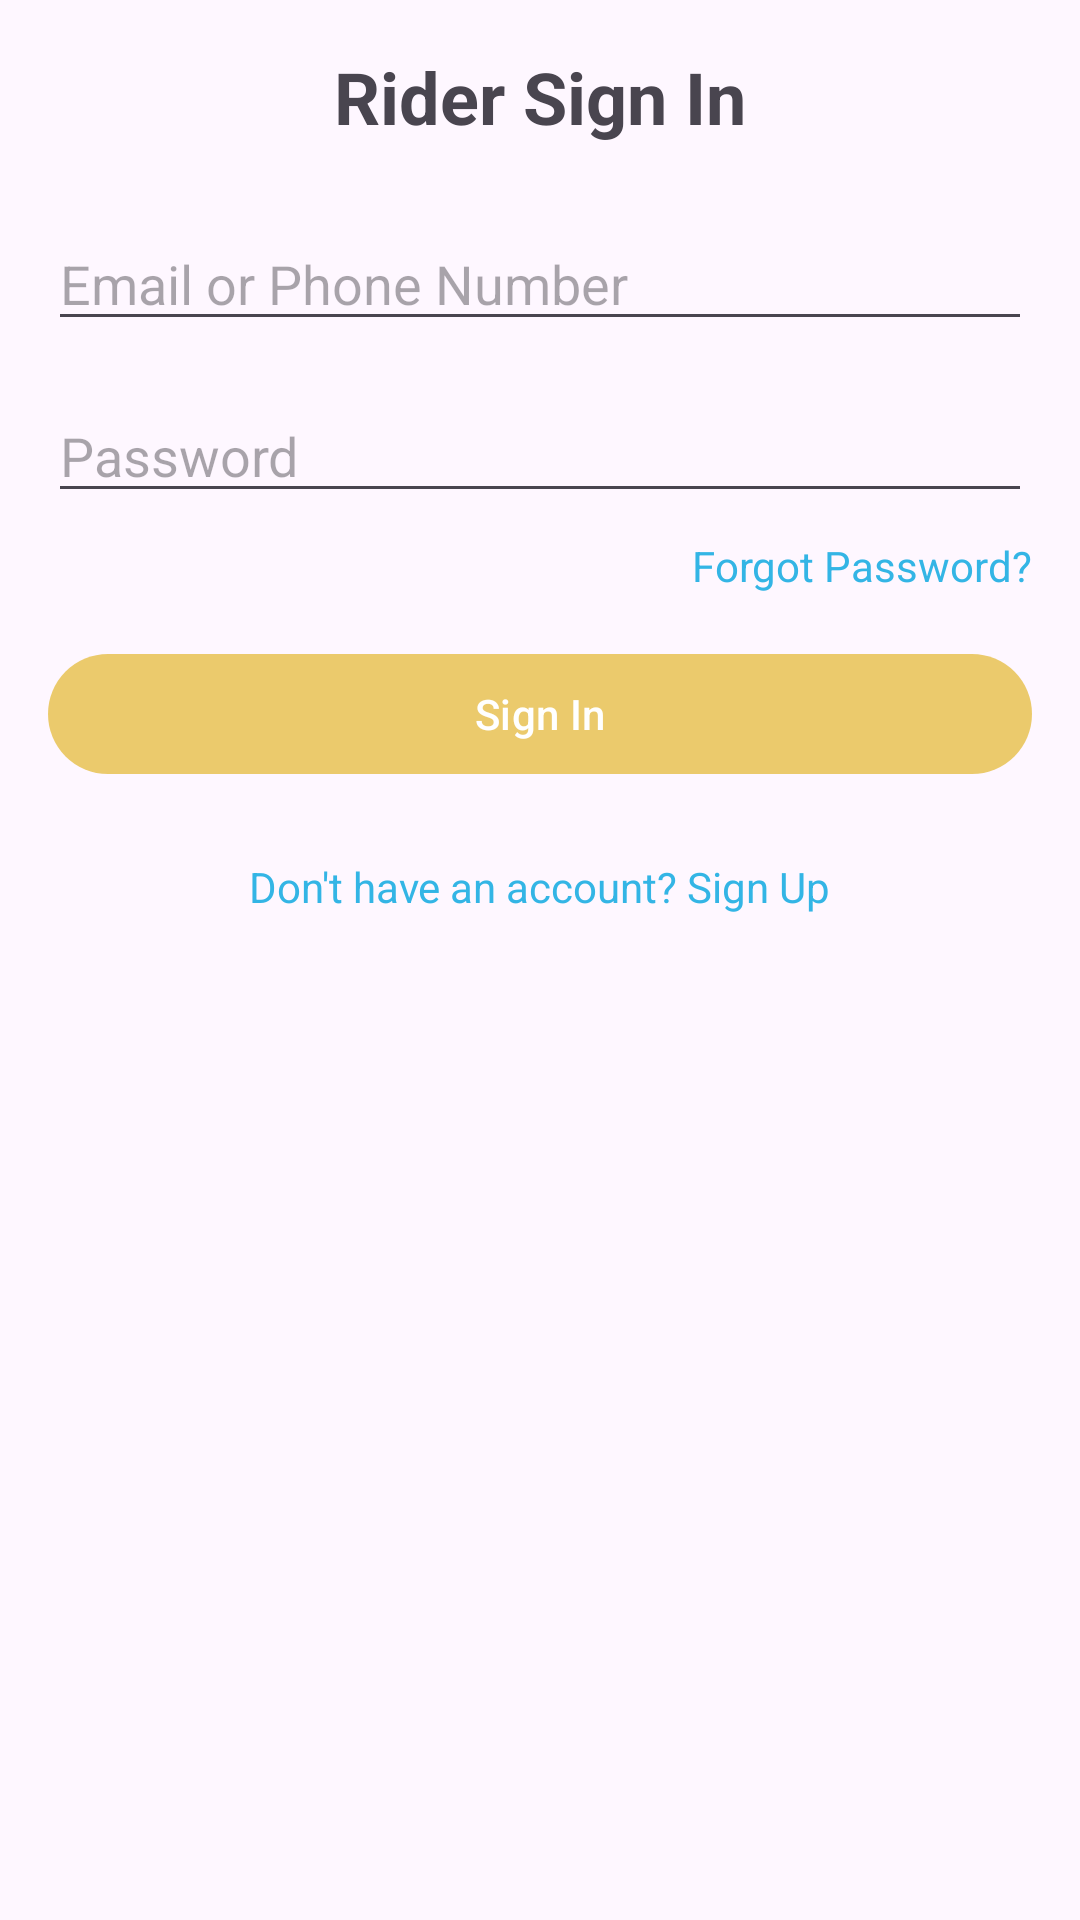

Reconstruct the res/layout file that produces this screen, plus the resources it refers to.
<!-- AndroidManifest.xml: application theme Theme.FoodDeliveryApp -->
<!-- res/layout/activity_rider_sign_in.xml -->
<LinearLayout
    xmlns:android="http://schemas.android.com/apk/res/android"
    android:layout_width="match_parent"
    android:layout_height="match_parent"
    android:orientation="vertical"
    android:padding="16dp">

    <TextView
        android:layout_width="wrap_content"
        android:layout_height="wrap_content"
        android:text="Rider Sign In"
        android:textSize="24sp"
        android:textStyle="bold"
        android:layout_gravity="center_horizontal"
        android:layout_marginBottom="24dp"/>

    <EditText
        android:id="@+id/emailEditText"
        android:layout_width="match_parent"
        android:layout_height="wrap_content"
        android:hint="Email or Phone Number"
        android:inputType="textEmailAddress"/>

    <EditText
        android:id="@+id/passwordEditText"
        android:layout_width="match_parent"
        android:layout_height="wrap_content"
        android:hint="Password"
        android:inputType="textPassword"
        android:layout_marginTop="16dp"/>

    <TextView
        android:id="@+id/forgotPasswordTextView"
        android:layout_width="wrap_content"
        android:layout_height="wrap_content"
        android:text="Forgot Password?"
        android:textColor="@android:color/holo_blue_light"
        android:layout_gravity="end"
        android:layout_marginTop="8dp"/>

    <Button
        android:id="@+id/signInButton"
        android:layout_width="match_parent"
        android:layout_height="wrap_content"
        android:text="Sign In"
        android:layout_marginTop="16dp"/>

    <TextView
        android:id="@+id/signUpTextView"
        android:layout_width="wrap_content"
        android:layout_height="wrap_content"
        android:text="Don't have an account? Sign Up"
        android:textColor="@android:color/holo_blue_light"
        android:layout_gravity="center_horizontal"
        android:layout_marginTop="24dp"/>
</LinearLayout>
<!-- resources referenced by this layout -->
<resources>
  <style name="Theme.FoodDeliveryApp" parent="Base.Theme.FoodDeliveryApp" />
  <style name="Base.Theme.FoodDeliveryApp" parent="Theme.Material3.DayNight.NoActionBar">
          <item name="colorPrimary">@color/colorPrimaryDark</item>
          <item name="colorPrimaryDark">@color/colorPrimaryDark</item>
          <item name="windowActionBar">false</item>
          <item name="windowNoTitle">true</item>
      </style>
  <color name="colorPrimaryDark">#E6E9C65D</color>
</resources>
